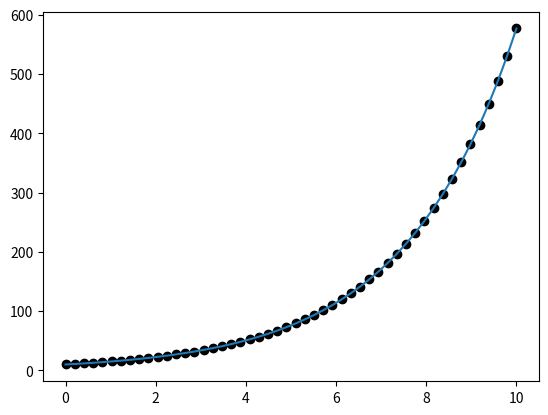

Python code for this plot:
# -*- coding: utf-8 -*-
"""
Created on Mon Oct 30 14:02:32 2017

[redacted]

Solution for population dynamics problem assuming infinite resources
dy/dt = kA
"""
import numpy as np
import matplotlib.pyplot as plt
from scipy.integrate import odeint
def f(p,t,K) :
    '''Description of the ODE'''
    dy = K * p[0]
    return dy
t = np.linspace(0,10,50) #solution space
#Initiate the solver and specify the initial condition
k = 10
P = odeint(f,k,t,args = (.4055,))
#comparison between the numerical and analytical solution
plt.plot(t,P,'ko',t,k*np.exp(.4055*t))
